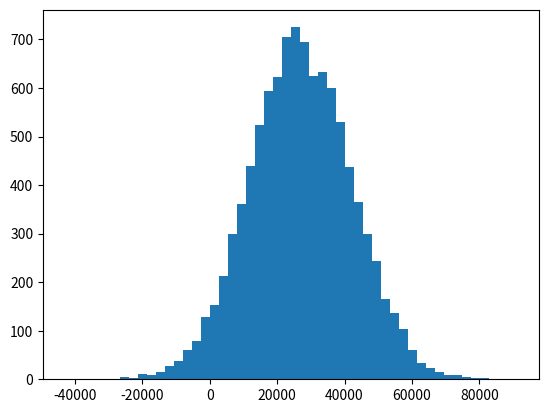

Here is the Python script that generated this plot:
import numpy as np
import matplotlib.pyplot as plt

# Mean Vs Median
# Lets create some fake income data, centered around 27,000 with a normal distribution and standard deviation of 15,000,
# with 10,000 data points. (We"ll discuss those terms more later, if you're not familiar with them.)

# Then, compute the mean (average) - it should be close to 27,000:
incomes = np.random.normal(27000, 15000, 10000)
mean_of_incomes = np.mean(incomes)
print("Incomes: ", incomes)
print("Mean of Incomes: ", mean_of_incomes)

# We can segment the income data into 50 buckets, and plot it on a histogram
plt.hist(incomes, 50)
# plt.show()

# Now compute the median
print("Median: ", np.median(incomes))

# Now we add Jeff Bezos, observe how it will mess up the mean
incomes = np.append(incomes, [1000000000])
print("Mean with Jeff Bezos: ", np.mean(incomes))

# Mode
# Generate some fake age data for 500 ppl
# ages = np.random.randint(18, high=90, size=500)
# ages
# stats.mode(ages)
